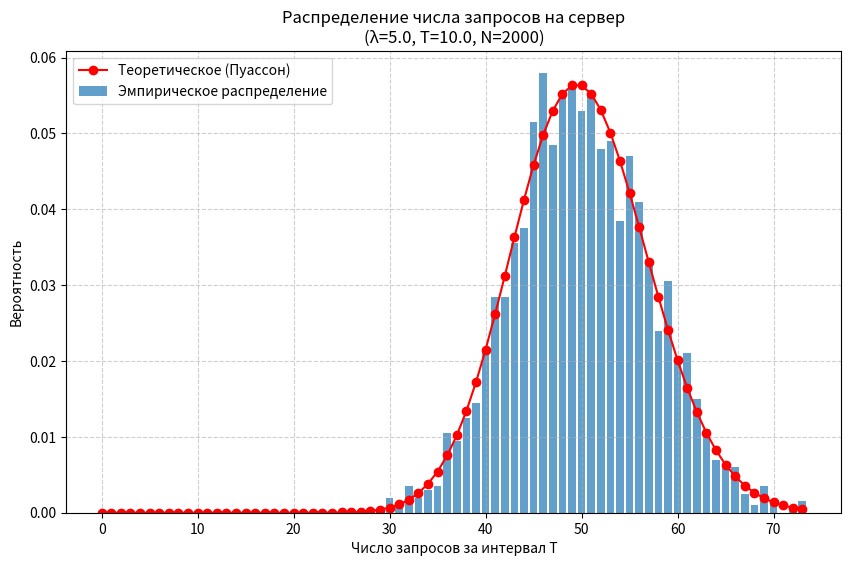

Write the Python code that produced this figure.
import numpy as np
import matplotlib.pyplot as plt
import math

#Параметры модели
lam = 5.0      #интенсивность потока (запросов в единицу времени)
T = 10.0        #длина интервала наблюдения
N = 2000        #кол-во экспериментальных интервалов
T1 = 50000.0    #общее время моделирования (для статистич обработки: T1 >> T)

#Генерация простейшего потока
# Формула генерации: τ = -ln(α) / λ, где α ~ Uniform(0,1) (Равномер СВ)
np.random.seed(42)  #для воспроизводимости результатов
event_times = []
t = 0.0
while t < T1:
    alpha = np.random.uniform()
    tau = -np.log(alpha) / lam
    t += tau
    event_times.append(t)
event_times = np.array(event_times)

#Подсчёт запросов в интервалах [a, a+T]
# Выбираем N случайных начальных точек на временной оси
a = np.random.uniform(0, T1 - T, size=N)

# Эффективно считаем количество событий в каждом интервале [a, a+T]
counts = np.searchsorted(event_times, a + T) - np.searchsorted(event_times, a) #searchsorted возвращает индексы в отсортированном массиве

#Эмпирическое распределение
unique_counts, freq = np.unique(counts, return_counts=True)
emp_probs = freq / N

#Среднее и дисперсия
emp_mean = np.mean(counts)
emp_var = np.var(counts) if len(counts) > 1 else 0.0  

# Теоретические значения для простейшего (пуассоновского) потока
theo_mean = lam * T
theo_var = lam * T

print("-"*20)
print(f"Параметры модели: λ = {lam}, T = {T}, N = {N}")
print(f"Эмпирическое среднее: {emp_mean:.4f} | Теоретическое: {theo_mean:.4f}")
print(f"Эмпирическая дисперсия: {emp_var:.4f} | Теоретическая: {theo_var:.4f}")
print("-"*20)

# Визуализация
plt.figure(figsize=(10, 6))
plt.bar(unique_counts, emp_probs, alpha=0.7, label='Эмпирическое распределение')

# Наложение теоретического распределения Пуассона
k_vals = np.arange(0, max(unique_counts) + 1)
theo_pmf = np.exp(-theo_mean) * (theo_mean**k_vals) / np.array([math.factorial(k) for k in k_vals])
plt.plot(k_vals, theo_pmf, 'ro-', label='Теоретическое (Пуассон)')

plt.xlabel('Число запросов за интервал T')
plt.ylabel('Вероятность')
plt.title(f'Распределение числа запросов на сервер\n(λ={lam}, T={T}, N={N})')
plt.legend()
plt.grid(True, linestyle='--', alpha=0.6)
plt.show()
